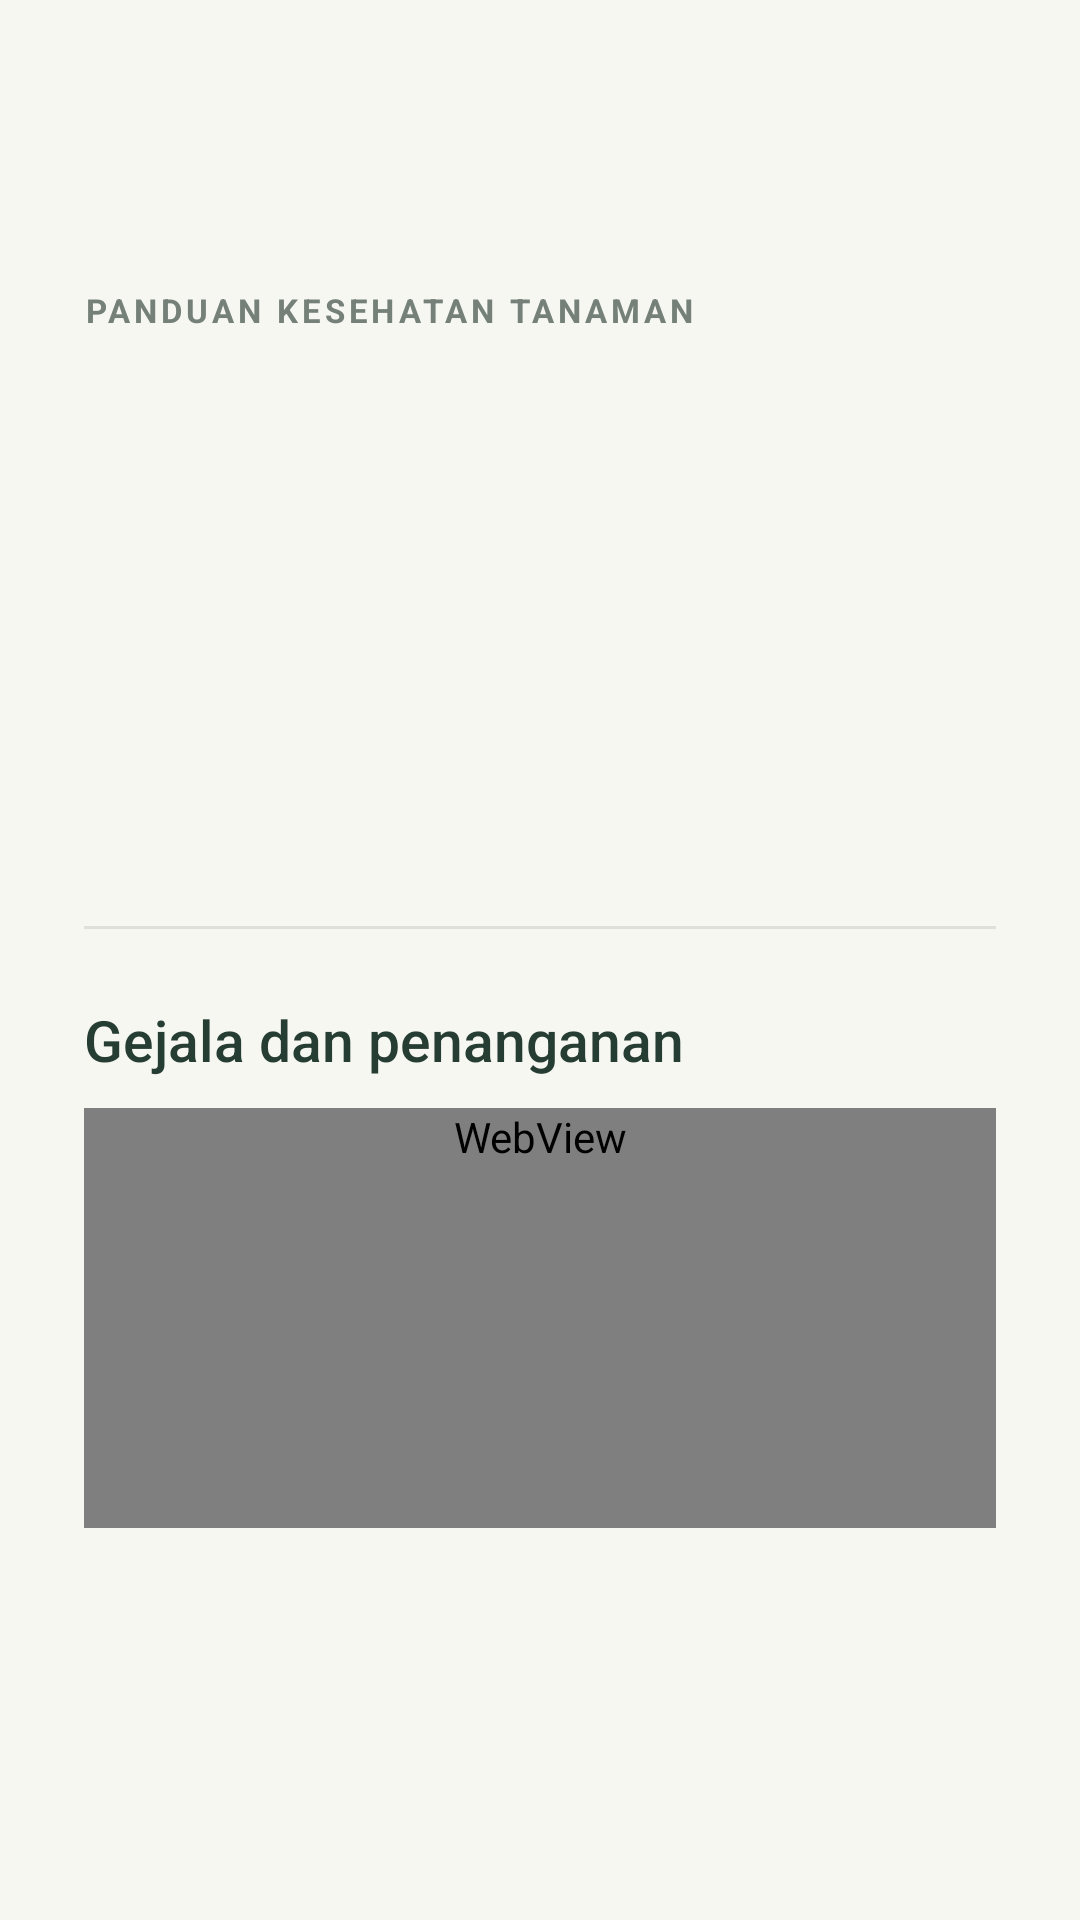

Reconstruct the res/layout file that produces this screen, plus the resources it refers to.
<!-- AndroidManifest.xml: application theme Theme.Pepey -->
<!-- res/layout/activity_detail.xml -->
<?xml version="1.0" encoding="utf-8"?>
<ScrollView xmlns:android="http://schemas.android.com/apk/res/android"
    xmlns:tools="http://schemas.android.com/tools"
    android:layout_width="match_parent"
    android:layout_height="match_parent"
    android:background="@color/surface_paper"
    android:fillViewport="true"
    android:overScrollMode="never"
    tools:context=".DetailActivity">

    <LinearLayout
        android:layout_width="match_parent"
        android:layout_height="wrap_content"
        android:orientation="vertical"
        android:paddingStart="28dp"
        android:paddingTop="20dp"
        android:paddingEnd="28dp"
        android:paddingBottom="32dp">

        <ImageView
            android:id="@+id/iv_back"
            android:layout_width="48dp"
            android:layout_height="48dp"
            android:background="?attr/selectableItemBackgroundBorderless"
            android:contentDescription="@string/back"
            android:padding="12dp"
            android:src="@drawable/ic_baseline_keyboard_backspace_24"
            android:tint="@color/forest" />

        <TextView
            android:layout_width="wrap_content"
            android:layout_height="wrap_content"
            android:layout_marginTop="28dp"
            android:letterSpacing="0.12"
            android:text="@string/detail_eyebrow"
            android:textColor="@color/quiet"
            android:textSize="11sp"
            android:textStyle="bold" />

        <ImageView
            android:id="@+id/imageViewPenyakit"
            android:layout_width="56dp"
            android:layout_height="56dp"
            android:layout_marginTop="22dp"
            android:contentDescription="@string/leaf_icon"
            android:scaleType="centerInside" />

        <TextView
            android:id="@+id/textViewJudul"
            android:layout_width="match_parent"
            android:layout_height="wrap_content"
            android:layout_marginTop="18dp"
            android:fontFamily="sans-serif-medium"
            android:textColor="@color/forest"
            android:textSize="30sp"
            tools:text="Penyakit Daun Tomat" />

        <TextView
            android:id="@+id/textViewDeskripsi"
            android:layout_width="match_parent"
            android:layout_height="wrap_content"
            android:layout_marginTop="12dp"
            android:lineSpacingExtra="4dp"
            android:textColor="@color/quiet"
            android:textSize="16sp"
            tools:text="Informasi gejala pada daun tomat" />

        <View
            android:layout_width="match_parent"
            android:layout_height="1dp"
            android:layout_marginTop="28dp"
            android:background="@color/line_subtle" />

        <TextView
            android:layout_width="match_parent"
            android:layout_height="wrap_content"
            android:layout_marginTop="24dp"
            android:text="@string/detail_section_title"
            android:textColor="@color/forest"
            android:textSize="19sp"
            android:fontFamily="sans-serif-medium" />

        <WebView
            android:id="@+id/webViewPenjelasan"
            android:layout_width="match_parent"
            android:layout_height="wrap_content"
            android:layout_marginTop="10dp"
            android:minHeight="140dp"
            android:background="@android:color/transparent"
            android:overScrollMode="never" />
    </LinearLayout>
</ScrollView>
<!-- resources referenced by this layout -->
<resources>
  <color name="forest">#263D33</color>
  <color name="line_subtle">#DDE1D9</color>
  <color name="quiet">#748078</color>
  <color name="surface_paper">#F7F7F2</color>
  <string name="back">Kembali</string>
  <string name="detail_eyebrow">PANDUAN KESEHATAN TANAMAN</string>
  <string name="detail_section_title">Gejala dan penanganan</string>
  <string name="leaf_icon">Ilustrasi daun tomat</string>
  <style name="Theme.Pepey" parent="Base.Theme.Pepey" />
  <style name="Base.Theme.Pepey" parent="Theme.Material3.DayNight.NoActionBar">
          <item name="colorPrimary">@color/tomato_green</item>
          <item name="colorOnPrimary">@android:color/white</item>
          <item name="colorSecondary">@color/tomato_red</item>
          <item name="colorOnSecondary">@android:color/white</item>
          <item name="android:statusBarColor">@color/surface_paper</item>
          <item name="android:navigationBarColor">@color/surface_paper</item>
          <item name="android:windowLightStatusBar">true</item>
          <item name="android:windowLightNavigationBar">true</item>
      </style>
  <color name="tomato_green">#2E7D32</color>
  <color name="tomato_red">#D94335</color>
</resources>
